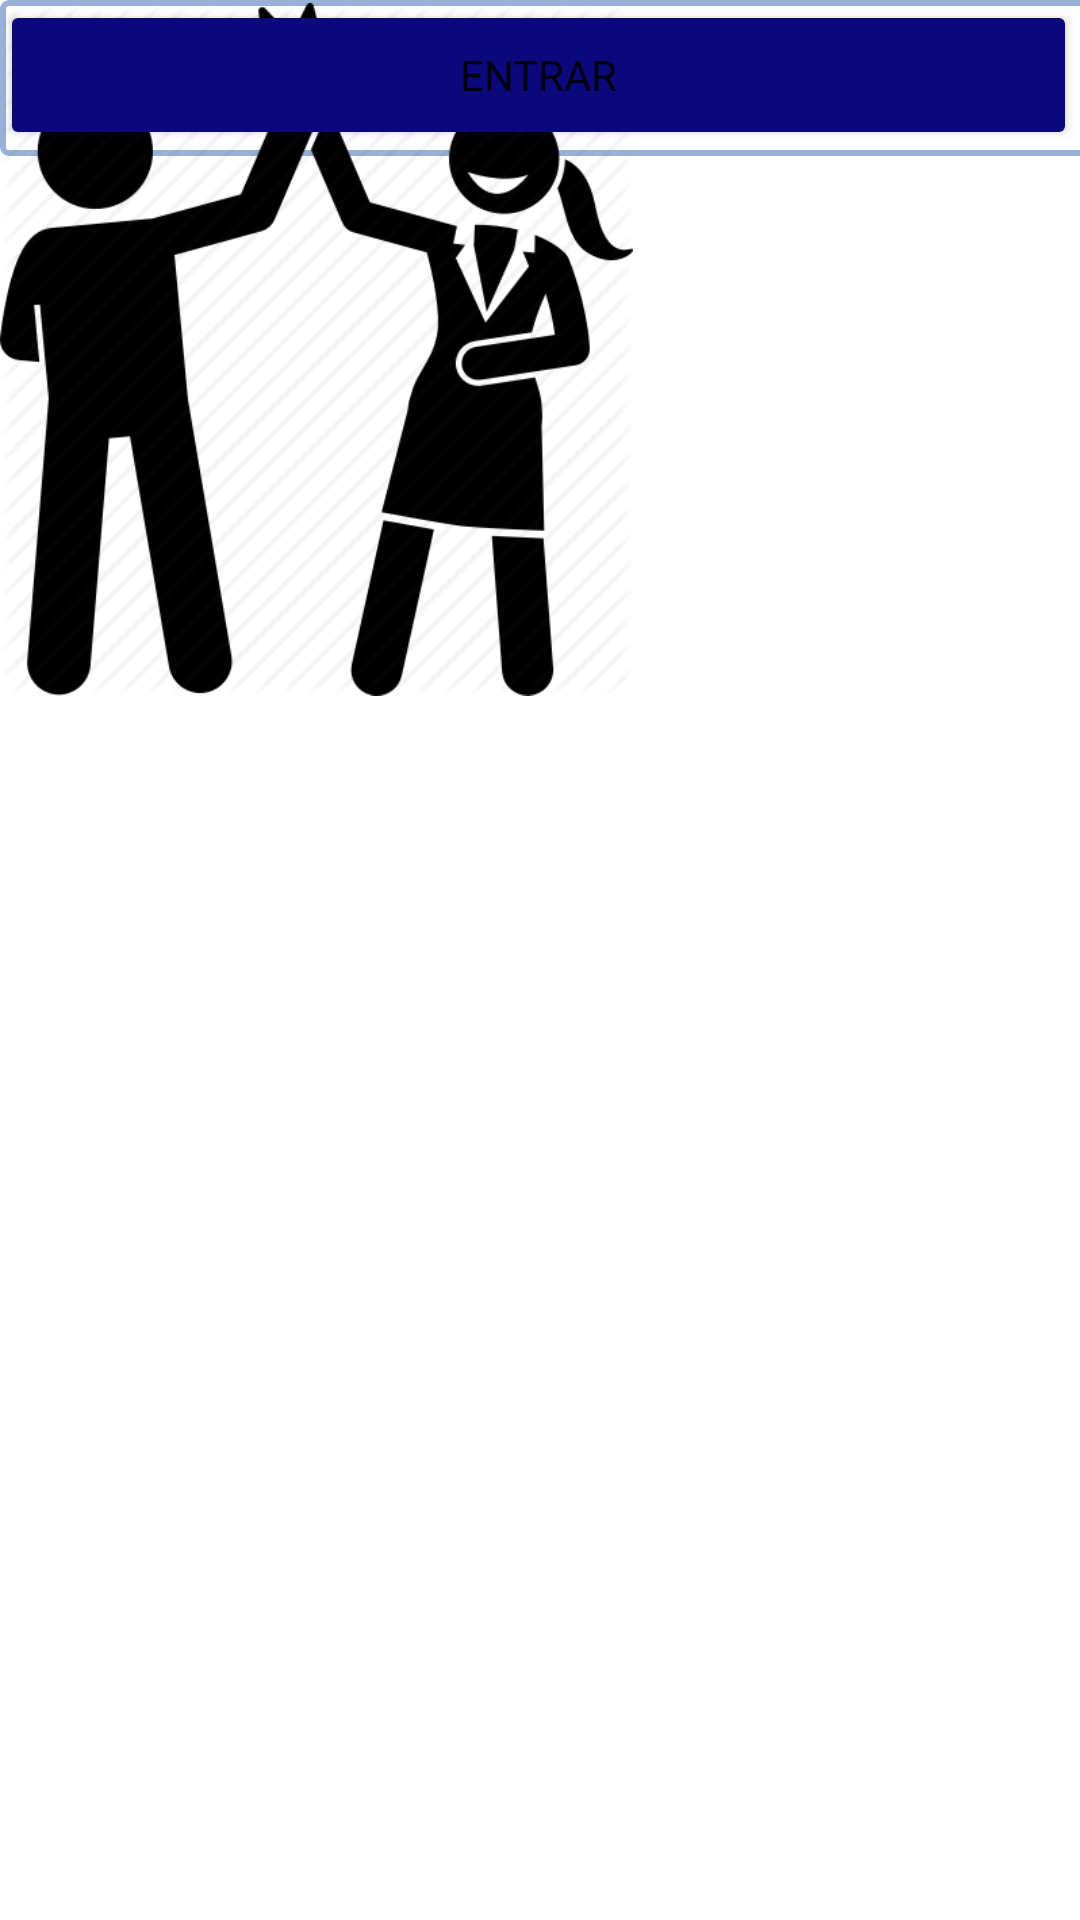

Android layout source for this screen:
<!-- AndroidManifest.xml: application theme Theme.EasyCoachApp -->
<!-- res/layout/forgot_password.xml -->
<?xml version="1.0" encoding="utf-8"?>
<androidx.constraintlayout.widget.ConstraintLayout xmlns:android="http://schemas.android.com/apk/res/android"
    xmlns:app="http://schemas.android.com/apk/res-auto"
    xmlns:tools="http://schemas.android.com/tools"
    android:layout_width="match_parent"
    android:layout_height="match_parent"
    tools:context=".ui.signUp.LoginActivity">

    <TextView
        android:id="@+id/textView7"
        android:layout_width="wrap_content"
        android:layout_height="wrap_content"
        android:fontFamily="@font/roboto"
        android:text="E-mail"
        android:textColor="@color/fixText_blue"
        tools:layout_editor_absoluteX="26dp"
        tools:layout_editor_absoluteY="356dp" />

    <Button
        android:id="@+id/button"
        android:layout_width="359dp"
        android:layout_height="50dp"
        android:backgroundTint="@color/btn_convite"
        android:fontFamily="@font/nunito_bold"
        android:text="ENTRAR"
        tools:layout_editor_absoluteX="26dp"
        tools:layout_editor_absoluteY="454dp" />

    <EditText
        android:id="@+id/editTextTextEmailAddress2"
        android:layout_width="367dp"
        android:layout_height="52dp"
        android:background="@drawable/bg_edittext"
        android:ems="10"
        android:inputType="textEmailAddress"
        tools:layout_editor_absoluteX="26dp"
        tools:layout_editor_absoluteY="385dp" />

    <ImageView
        android:id="@+id/imageView"
        android:layout_width="211dp"
        android:layout_height="233dp"
        app:srcCompat="@drawable/logo"
        tools:layout_editor_absoluteX="100dp"
        tools:layout_editor_absoluteY="38dp" />

</androidx.constraintlayout.widget.ConstraintLayout>
<!-- resources referenced by this layout -->
<resources>
  <color name="btn_convite">#0A087B</color>
  <color name="fixText_blue">#1F529F</color>
  <!-- drawable bg_edittext (drawable-v24) -->
  <?xml version="1.0" encoding="utf-8"?>
  <selector xmlns:android="http://schemas.android.com/apk/res/android">
          <item>
              <shape android:shape="rectangle">
                  <solid android:color="#FFF"/> 
                  <corners android:radius="2dp"/> 
                  <stroke android:color="#98B1D6" android:width="2dp"/> 
                  
              </shape>
          </item>
  </selector>
  <!-- drawable logo: jpg bitmap (drawable, 14029 bytes) -->
  <style name="Theme.EasyCoachApp" parent="Theme.MaterialComponents.DayNight.NoActionBar">
          
          <item name="colorPrimary">@color/purple_500</item>
          <item name="colorPrimaryVariant">@color/purple_700</item>
          <item name="colorOnPrimary">@color/white</item>
          
          <item name="colorSecondary">@color/teal_200</item>
          <item name="colorSecondaryVariant">@color/teal_700</item>
          <item name="colorOnSecondary">@color/black</item>
          
          <item name="android:statusBarColor" tools:targetApi="l">?attr/colorPrimaryVariant</item>
          
      </style>
  <color name="purple_500">#FF6200EE</color>
  <color name="purple_700">#FF3700B3</color>
  <color name="white">#FFFFFFFF</color>
  <color name="teal_200">#FF03DAC5</color>
  <color name="teal_700">#FF018786</color>
  <color name="black">#FF000000</color>
</resources>
